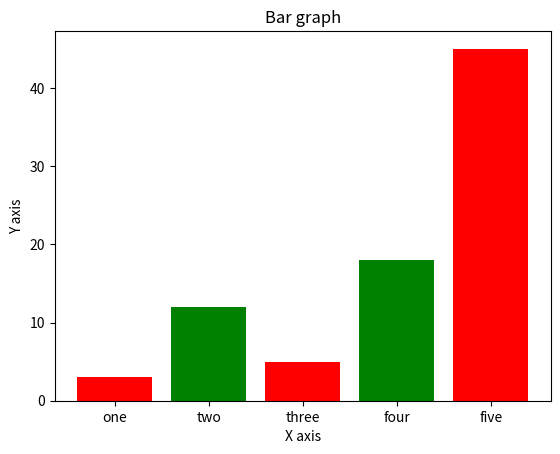

Python code for this plot:
import matplotlib.pyplot as plt

# heights of bars
heights = [3, 12, 5, 18, 45]
names = ['one', 'two', 'three', 'four', 'five']

# plotting the bar chart
a1 = ['red', 'green']
a2 = ['b', 'g']
plt.bar(names, heights, width=0.8, color=a1)

# naming the x axis
plt.xlabel('X axis')
# naming the y axis
plt.ylabel('Y axis')
# giving a title to the graph
plt.title('Bar graph')
# function to show the plot
plt.show()
